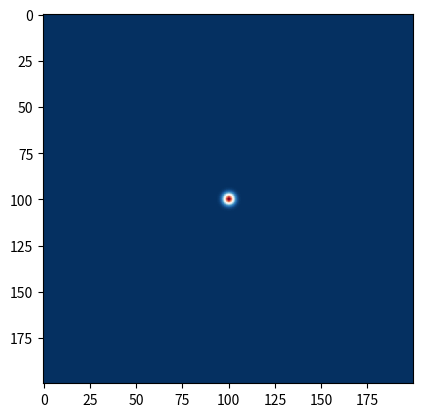
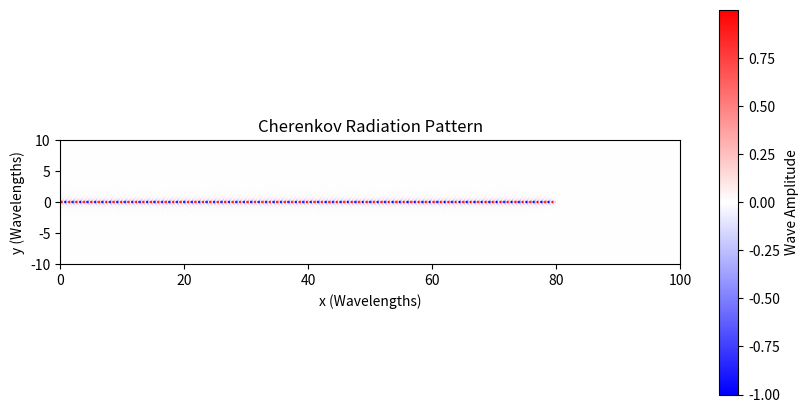

Generate these figures, in order, with matplotlib:


#%%

import numpy as np
import matplotlib.pyplot as plt

# Parameters
nx, ny = 200, 200  # Grid size
dx = dy = 1e-9      # Grid spacing (e.g., 1 nm)
dt = dx * 0.99 / (np.sqrt(2) * 3e8)  # Time step (Courant)
n = 1.5             # Refractive index
v = 0.7 * 3e8       # Particle velocity (> c/n)
q = 1e-19           # Charge
epsilon_r = 1.5

# Initialize fields
Ez = np.zeros((nx, ny))
Hx = np.zeros((nx, ny))
Hy = np.zeros((nx, ny))
Jz = np.zeros((nx, ny))

# Track particle position
x_part = nx//2
y_part = ny//2

for t in range(300):
    # Update particle position
    x_part = int(x_part + v * dt / dx)
    
    # Inject current (Gaussian pulse)
    sigma = 2  # Width of Gaussian
    for i in range(-3*sigma, 3*sigma+1):
        for j in range(-3*sigma, 3*sigma+1):
            xi = x_part + i
            yj = y_part + j
            if 0 <= xi < nx and 0 <= yj < ny:
                Jz[xi, yj] += q * v * np.exp(-(i**2 + j**2)/(2*sigma**2))
    
    # Update H fields
    Hx[:, :-1] += (Ez[:, 1:] - Ez[:, :-1]) * dt / (dy * 120 * np.pi)
    Hy[:-1, :] -= (Ez[1:, :] - Ez[:-1, :]) * dt / (dx * 120 * np.pi)
    
    # Update E field with J
    Ez[1:-1, 1:-1] += ( (Hy[1:-1, 1:-1] - Hy[:-2, 1:-1]) / dx
                      - (Hx[1:-1, 1:-1] - Hx[1:-1, :-2]) / dy
                      - Jz[1:-1, 1:-1]/epsilon_r ) * dt
    
    Jz.fill(0)  # Reset current

# Visualize
plt.imshow(Ez, cmap='RdBu')
plt.show()


# [redacted]
# % did not work. Switched to chatGPT pro I got free from the training project
import numpy as np
import matplotlib.pyplot as plt

# Define parameters
wavelength = 1.0  # Wavelength of the emitted waves
c = 1.0  # Speed of light in medium (normalized to 1)
v_particle = 1.2 * c  # Particle speed (greater than c to induce Cherenkov radiation)
k = 2 * np.pi / wavelength  # Wavenumber
omega = k * c  # Angular frequency
period = 2 * np.pi / omega  # Wave period
dt = period / 10  # Time step

domain_x = 100 * wavelength

# Set domain and grid
nx, ny = 500, 100  # Resolution
x = np.linspace(0, domain_x, nx)
y = np.linspace(-10 * wavelength, 10 * wavelength, ny)
X, Y = np.meshgrid(x, y)

# Time evolution
final_time = domain_x / v_particle * 0.8  # Final time when particle is at 80% of domain_x
n_steps = int(final_time / dt)

# Initialize wave field
wave_field = np.zeros((ny, nx))

# Compute the superposition of waves
for step in range(n_steps):
    t = step * dt
    x_source = v_particle * t  # Particle position at time t
    r = np.sqrt((X - x_source)**2 + Y**2)  # Distance to current wavefront
    valid_mask = r > 0  # Avoid singularity at r=0
    wave_field[valid_mask] += (1 / r[valid_mask]**2) * np.cos(k * r[valid_mask] - omega * t)

# Normalize for visualization
wave_field /= np.max(np.abs(wave_field))

# Plot the result
plt.figure(figsize=(10, 5))
plt.imshow(wave_field, extent=[0, domain_x, -10 * wavelength, 10 * wavelength], cmap='bwr', origin='lower')
plt.colorbar(label='Wave Amplitude')
plt.xlabel('x (Wavelengths)')
plt.ylabel('y (Wavelengths)')
plt.title('Cherenkov Radiation Pattern')
plt.show()



# %%
